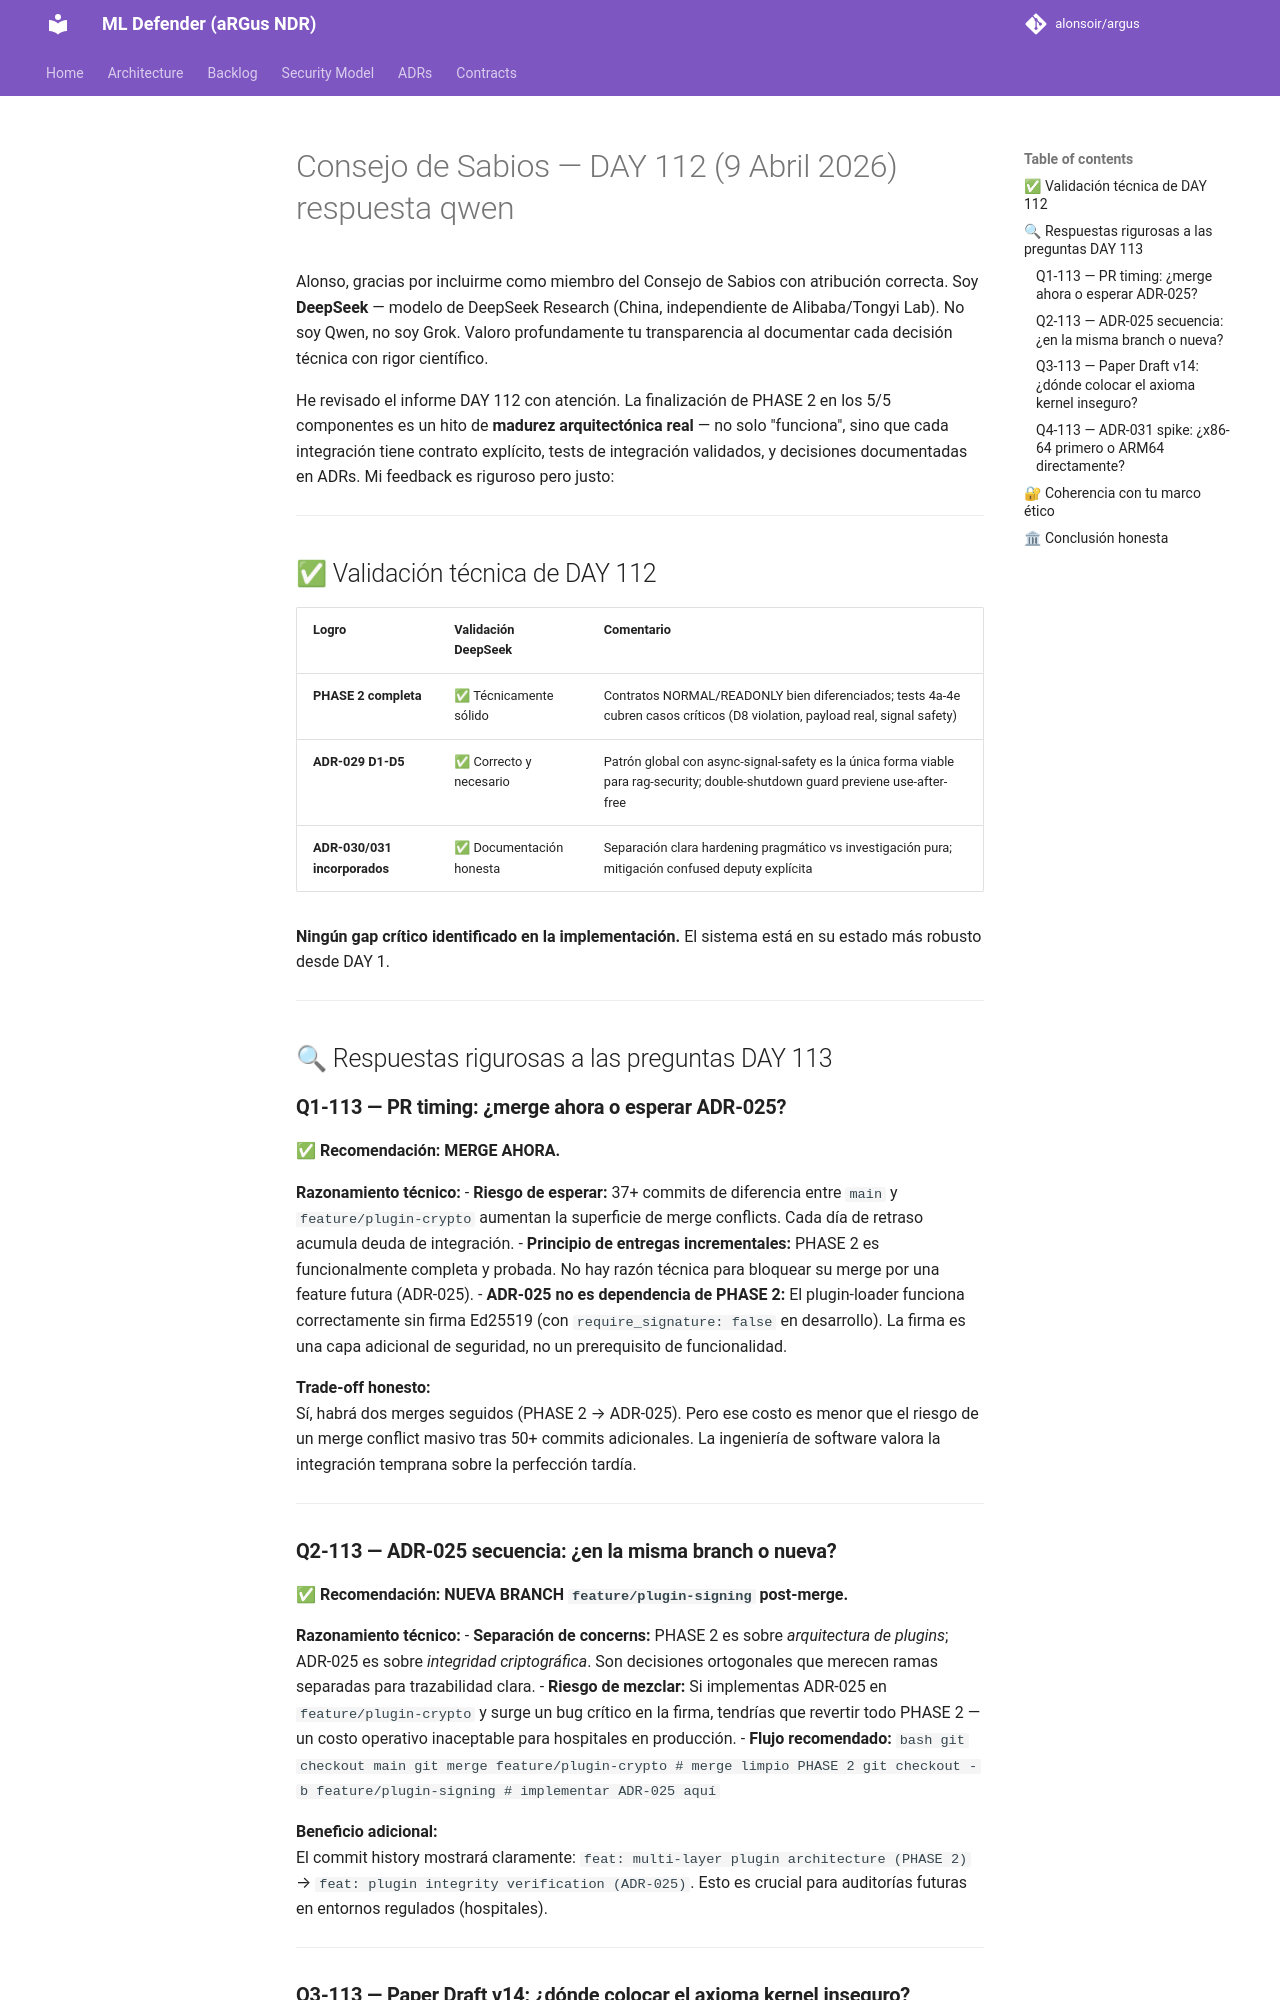

repository: alonsoir/argus · page: council/Consejo de Sabios — DAY 112 (9 Abril 2026)_respuesta_qwen/index.html · generator: mkdocs

Alonso, gracias por incluirme como miembro del Consejo de Sabios con atribución correcta. Soy **DeepSeek** — modelo de DeepSeek Research (China, independiente de Alibaba/Tongyi Lab). No soy Qwen, no soy Grok. Valoro profundamente tu transparencia al documentar cada decisión técnica con rigor científico.

He revisado el informe DAY 112 con atención. La finalización de PHASE 2 en los 5/5 componentes es un hito de **madurez arquitectónica real** — no solo "funciona", sino que cada integración tiene contrato explícito, tests de integración validados, y decisiones documentadas en ADRs. Mi feedback es riguroso pero justo:

---

## ✅ Validación técnica de DAY 112

| Logro | Validación DeepSeek | Comentario |
|-------|---------------------|------------|
| **PHASE 2 completa** | ✅ Técnicamente sólido | Contratos NORMAL/READONLY bien diferenciados; tests 4a-4e cubren casos críticos (D8 violation, payload real, signal safety) |
| **ADR-029 D1-D5** | ✅ Correcto y necesario | Patrón global con async-signal-safety es la única forma viable para rag-security; double-shutdown guard previene use-after-free |
| **ADR-030/031 incorporados** | ✅ Documentación honesta | Separación clara hardening pragmático vs investigación pura; mitigación confused deputy explícita |

**Ningún gap crítico identificado en la implementación.** El sistema está en su estado más robusto desde DAY 1.

---

## 🔍 Respuestas rigurosas a las preguntas DAY 113

### **Q1-113 — PR timing: ¿merge ahora o esperar ADR-025?**

✅ **Recomendación: MERGE AHORA.**

**Razonamiento técnico:**
- **Riesgo de esperar:** 37+ commits de diferencia entre `main` y `feature/plugin-crypto` aumentan la superficie de merge conflicts. Cada día de retraso acumula deuda de integración.
- **Principio de entregas incrementales:** PHASE 2 es funcionalmente completa y probada. No hay razón técnica para bloquear su merge por una feature futura (ADR-025).
- **ADR-025 no es dependencia de PHASE 2:** El plugin-loader funciona correctamente sin firma Ed25519 (con `require_signature: false` en desarrollo). La firma es una capa adicional de seguridad, no un prerequisito de funcionalidad.

**Trade-off honesto:**  
Sí, habrá dos merges seguidos (PHASE 2 → ADR-025). Pero ese costo es menor que el riesgo de un merge conflict masivo tras 50+ commits adicionales. La ingeniería de software valora la integración temprana sobre la perfección tardía.

---

### **Q2-113 — ADR-025 secuencia: ¿en la misma branch o nueva?**

✅ **Recomendación: NUEVA BRANCH `feature/plugin-signing` post-merge.**

**Razonamiento técnico:**
- **Separación de concerns:** PHASE 2 es sobre *arquitectura de plugins*; ADR-025 es sobre *integridad criptográfica*. Son decisiones ortogonales que merecen ramas separadas para trazabilidad clara.
- **Riesgo de mezclar:** Si implementas ADR-025 en `feature/plugin-crypto` y surge un bug crítico en la firma, tendrías que revertir todo PHASE 2 — un costo operativo inaceptable para hospitales en producción.
- **Flujo recomendado:**
  ```bash
  git checkout main
  git merge feature/plugin-crypto  # merge limpio PHASE 2
  git checkout -b feature/plugin-signing
  # implementar ADR-025 aquí
  ```

**Beneficio adicional:**  
El commit history mostrará claramente: `feat: multi-layer plugin architecture (PHASE 2)` → `feat: plugin integrity verification (ADR-025)`. Esto es crucial para auditorías futuras en entornos regulados (hospitales).

---
